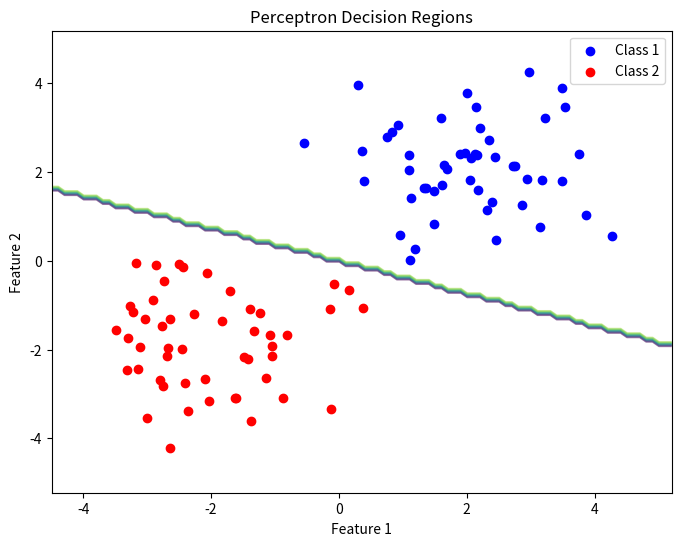

Generate this figure with matplotlib:
import numpy as np
import matplotlib.pyplot as plt

class Perceptron:
    def __init__(self, learning_rate=0.01, epochs=100):
        self.learning_rate = learning_rate
        self.epochs = epochs

    def activation_fn(self, x):
        return np.where(x >= 0, 1, 0)

    def predict(self, inputs):
        summation = np.dot(inputs, self.weights[1:]) + self.weights[0]
        return self.activation_fn(summation)

    def train(self, training_inputs, labels):
        self.weights = np.zeros(1 + training_inputs.shape[1])
        for _ in range(self.epochs):
            for inputs, label in zip(training_inputs, labels):
                prediction = self.predict(inputs)
                self.weights[1:] += self.learning_rate * (label - prediction) * inputs
                self.weights[0] += self.learning_rate * (label - prediction)

# Generate random data points for two classes
np.random.seed(0)
class1 = np.random.randn(50, 2) + [2, 2]
class2 = np.random.randn(50, 2) + [-2, -2]

# Concatenate the data points and labels
data = np.vstack((class1, class2))
labels = np.hstack((np.ones(50), np.zeros(50)))

# Initialize and train the perceptron
perceptron = Perceptron()
perceptron.train(data, labels)

# Plot the data points
plt.figure(figsize=(8, 6))
plt.scatter(class1[:, 0], class1[:, 1], color='blue', label='Class 1')
plt.scatter(class2[:, 0], class2[:, 1], color='red', label='Class 2')

# Plot the decision boundary
x_min, x_max = data[:, 0].min() - 1, data[:, 0].max() + 1
y_min, y_max = data[:, 1].min() - 1, data[:, 1].max() + 1
xx, yy = np.meshgrid(np.arange(x_min, x_max, 0.1),
                     np.arange(y_min, y_max, 0.1))
Z = perceptron.predict(np.c_[xx.ravel(), yy.ravel()])
Z = Z.reshape(xx.shape)
plt.contour(xx, yy, Z, alpha=0.5)

plt.xlabel('Feature 1')
plt.ylabel('Feature 2')
plt.title('Perceptron Decision Regions')
plt.legend()
plt.show()
